pico-8 play session: no input (idle), after a click and taps of 🅾, ❎, 🅾+❎, 🅾 in the second before t = 0

[t = 1 s] idle ~1s (no d-pad/buttons)
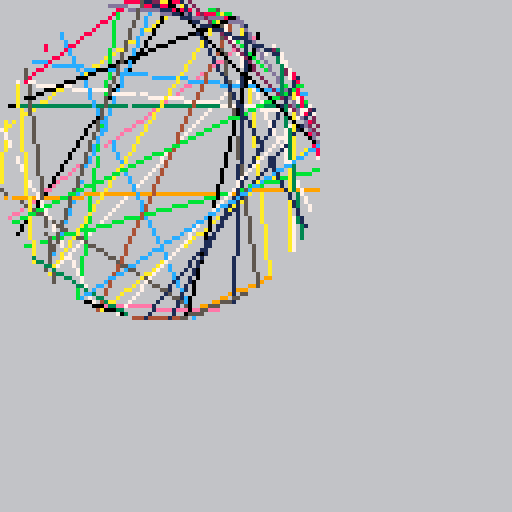
[t = 2 s] idle ~2s (no d-pad/buttons)
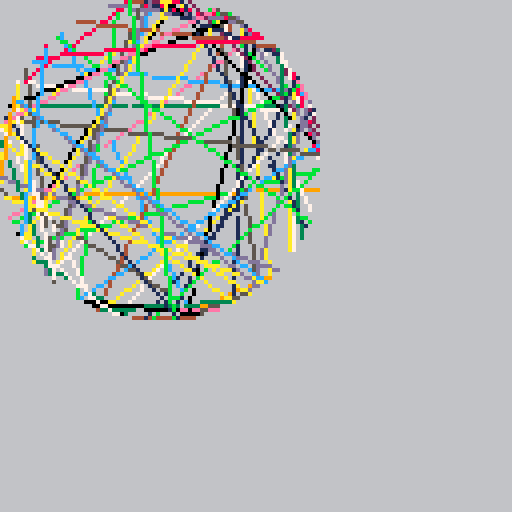
[t = 4 s] idle ~4s (no d-pad/buttons)
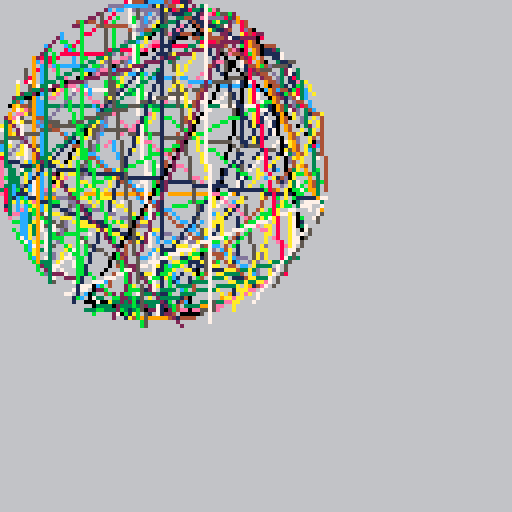
[t = 6 s] idle ~6s (no d-pad/buttons)
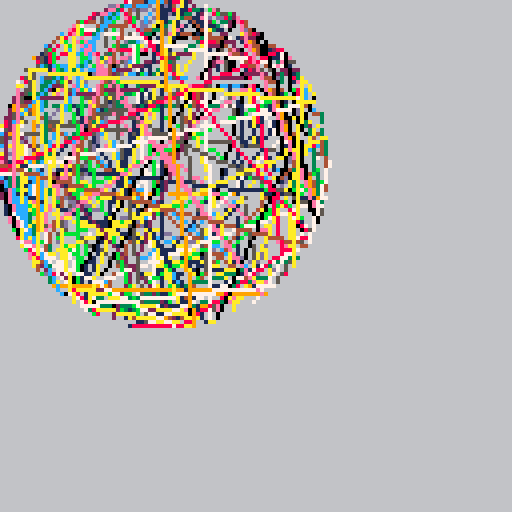
[t = 8 s] idle ~8s (no d-pad/buttons)
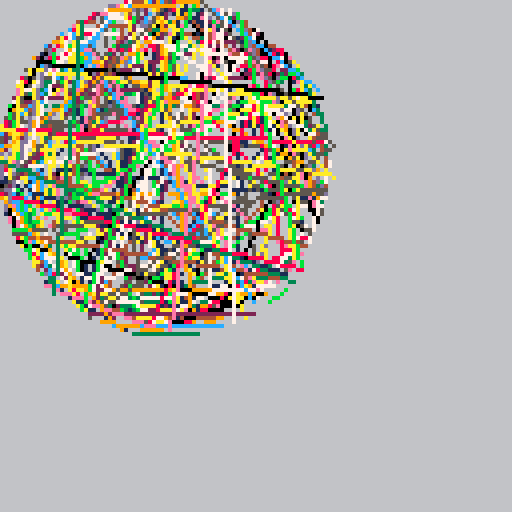

pico-8 cartridge
version 42
__lua__
-- the great rubber band ball
-- by: jack hanson

function _init()
 cls(6)
 size=40
 t=time()
end

function _update()
 -- grow every 4 seconds
 if((time()-t)%4==0) then
  size+=1
 end
 
 if(size>80) _init()
end

function _draw()
 make_band()
end

function make_band()
 ang1=rnd(6.28) -- 2*pi
 x1=size+size*cos(ang1)
 y1=size+size*sin(ang1)
 
 ang2=rnd(6.28)
 x2=size+size*cos(ang2)
 y2=size+size*sin(ang2)
 
 line(x1,y1,x2,y2, rnd(15))
end
__gfx__
00000000000000000000000000000000000000000000000000000000000000000000000000000000000000000000000000000000000000000000000000000000
00000000000000000000000000000000000000000000000000000000000000000000000000000000000000000000000000000000000000000000000000000000
00700700000000000000000000000000000000000000000000000000000000000000000000000000000000000000000000000000000000000000000000000000
00077000000000000000000000000000000000000000000000000000000000000000000000000000000000000000000000000000000000000000000000000000
00077000000000000000000000000000000000000000000000000000000000000000000000000000000000000000000000000000000000000000000000000000
00700700000000000000000000000000000000000000000000000000000000000000000000000000000000000000000000000000000000000000000000000000
